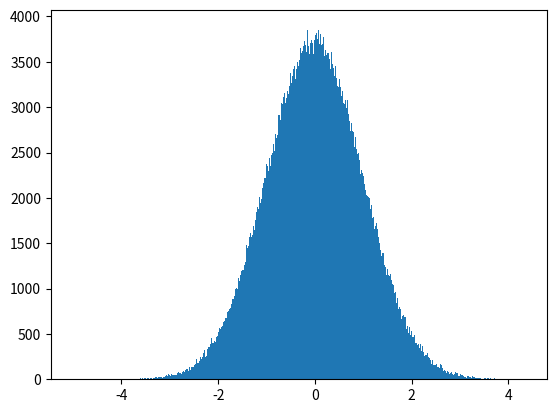

This chart was generated by the following Python code:
import numpy as np
import math
from numpy import linalg as la
import matplotlib.pyplot as plt
import matplotlib.mlab as mlab
import time

mu,sig,N = 0,1,1000000
pts = []

def q(x):
    return (1/(math.sqrt(2*math.pi*sig**2)))*(math.e**(-((x-mu)**2)/(2*sig**2)))

def metropolis(N):
    r = np.zeros(1)
    p = q(r[0])
    pts = []

    for i in range(N):
        rn = r + np.random.uniform(-1,1)
        pn = q(rn[0])
        if pn >= p:
            p = pn
            r = rn
        else:
            u = np.random.rand()
            if u < pn/p:
                p = pn
                r = rn
        pts.append(r)

    pts = np.array(pts)
    return pts

def hist_plot(array):
    fig = plt.figure()
    ax = fig.add_subplot(1,1,1,)
    ax.hist(array, bins=1000)
    plt.title('')
    plt.xlabel('')
    plt.ylabel('')
    plt.show()

array = metropolis(N)
hist_plot(array)
